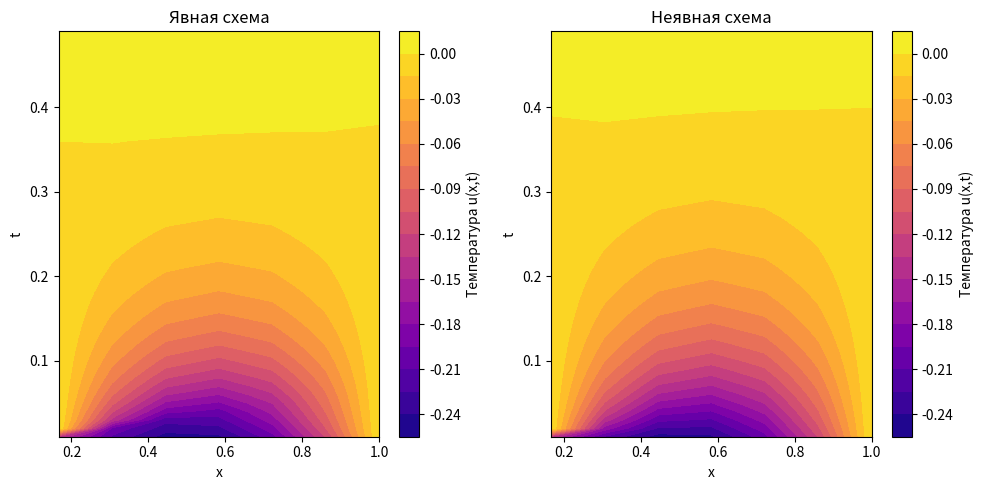

The matplotlib source for this figure:
import numpy as np
import matplotlib.pyplot as plt


def fi(x, t):
    return t * x * (1 - x)

def ksi(x):
    return x**2 - x

def gamma0(t):
    return 0

def gamma1(t):
    return 0


if __name__ == '__main__':
    n = 6

    h = 1 / n
    tau = 0.01
    T = 0.5

    a = 1
    r = a * tau / h ** 2

    x = np.linspace(h, 1, n + 1)
    t = np.arange(tau, T, tau)

    M = len(x)
    N = len(t)


    # ЯВНАЯ СХЕМА

    if a * tau / h ** 2 > 0.5:
        print("схема неустойчива!")


    u_exp = np.zeros((M, N))

    for i in range(M):
        u_exp[i][0] = ksi(x[i])

    for j in range(1, N):
        u_exp[0][j] = gamma0(t[j])
        u_exp[M - 1][j] = gamma1(t[j])


    for j in range(0, N - 1):
        for i in range(1, M - 1):
            u_exp[i][j + 1] = (r * (u_exp[i + 1][j] - 2 * u_exp[i][j] + u_exp[i - 1][j]) + u_exp[i][j] + tau * fi(x[i], t[j]))

    print(u_exp)


    # НЕЯВНАЯ СХЕМА

    A = np.zeros((M - 2, M - 2))

    for i in range(M - 2):
        if i > 0:
            A[i][i - 1] = -r
        A[i][i] = 1 + 2 * r
        if i < M - 3:
            A[i][i + 1] = -r

    u_imp = np.zeros((M, N))

    for i in range(M):
        u_imp[i][0] = ksi(x[i])

    for j in range(1, N):
        u_imp[0][j] = gamma0(t[j])
        u_imp[M - 1][j] = gamma1(t[j])

    for j in range(N - 1):
        B = u_imp[1:M - 1, j] + tau * fi(x[1:M - 1], t[j])
        B[0] += r * u_imp[0][j + 1]
        B[-1] += r * u_imp[M - 1][j + 1]

        u_imp[1:M - 1, j + 1] = np.linalg.solve(A, B)



    X, T = np.meshgrid(x, t)

    plt.figure(figsize=(10, 5))
    plt.subplot(1, 2, 1)
    plt.contourf(X, T, u_exp.T, levels=20, cmap="plasma")
    plt.colorbar(label="Температура u(x,t)")
    plt.xlabel("x")
    plt.ylabel("t")
    plt.title("Явная схема")

    plt.subplot(1, 2, 2)
    plt.contourf(X, T, u_imp.T, levels=20, cmap="plasma")
    plt.colorbar(label="Температура u(x,t)")
    plt.xlabel("x")
    plt.ylabel("t")
    plt.title("Неявная схема")

    plt.tight_layout()
    plt.show()

